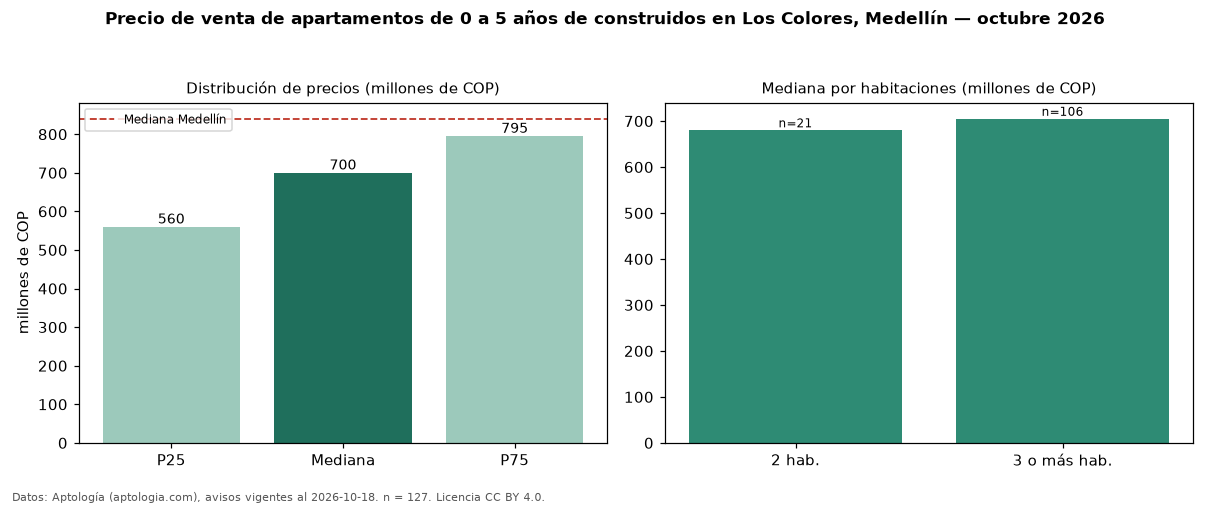

Data behind this chart, as committed beside it:
seccion, metrica, valor, moneda, n
filtro, edad1, de 0 a 5 años de construidos, , 127
precio, p25, 560000000, COP, 127
precio, mediana, 700000000, COP, 127
precio, p75, 795000000, COP, 127
precio, minimo, 410000000, COP, 127
precio, maximo, 1150000000, COP, 127
m2, mediana_precio_m2, 8295455, COP, 127
m2, area_mediana_m2, 82.0, m2, 127
admin, mediana_admin_mes, 410000, COP, 67
banos, mediana_banos, 2.0, , 
parqueadero, pct_con_parqueadero, 98.3, %, 117
estrato, estrato_mas_frecuente, 4, , 127
habitaciones, 2, 680000000, COP, 21
habitaciones, 3+, 705000000, COP, 106
ciudad, mediana_ciudad_referencia, 840000000, COP, 
ciudad, mediana_m2_ciudad, 7500000, COP, 
fuente, fecha_datos, 2026-10-18, , 
fuente, atribucion, https://www.aptologia.com/venta/medellin…, , 
fuente, licencia, CC BY 4.0, , 
